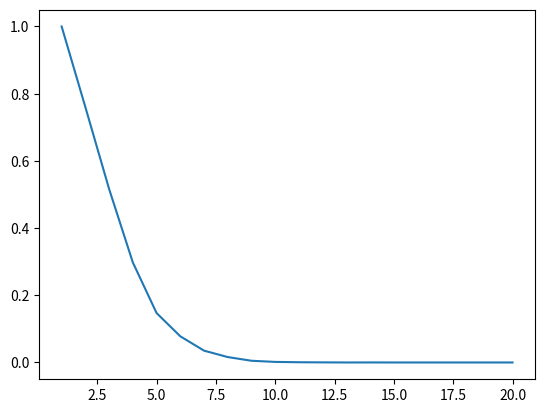

Write the Python code that produced this figure.
import numpy as np
import random
import matplotlib.pyplot as plt

def Checking_circle(list_points,a,d,n_points): #Определение отношения объёма гиперсферы к объёму гиперкуба
    sum_cercle = 0
    for i in range(n_points):
        sum = 0
        for j in range(d):
            sum = sum + (list_points[i][j])**2 
        if sum <= (a/2)**2: #Попадает ли точка в вписанную окружность
            sum_cercle +=1
    return sum_cercle/n_points
        

if __name__ == '__main__':
    list_points = []
    a = 100 #Сторона куба
    n_points = 10000 # Колличесвто точек

    dmin = 1 # Не может быть меньше 1
    dmax = 20 # Максимальная размерность
    xlist = np.linspace(dmin, dmax, dmax-dmin+1) 
    ylist = []

    
    for d in range(dmin,dmax+1):
        list_points = []
        for i in range(n_points):
            temp_points = []
            for j in range(d):
                temp_points.append(random.randint(-a/2, a/2)) #Создание точки с координатами от -сторона куба/2 до сторона куба/2
            list_points.append(temp_points)
        ylist.append(Checking_circle(list_points,a,d,n_points)) #Определение отношения объёма гиперсферы к объёму гиперкуба для разных размерностей
    
    plt.plot(xlist, ylist)
    plt.show()
 